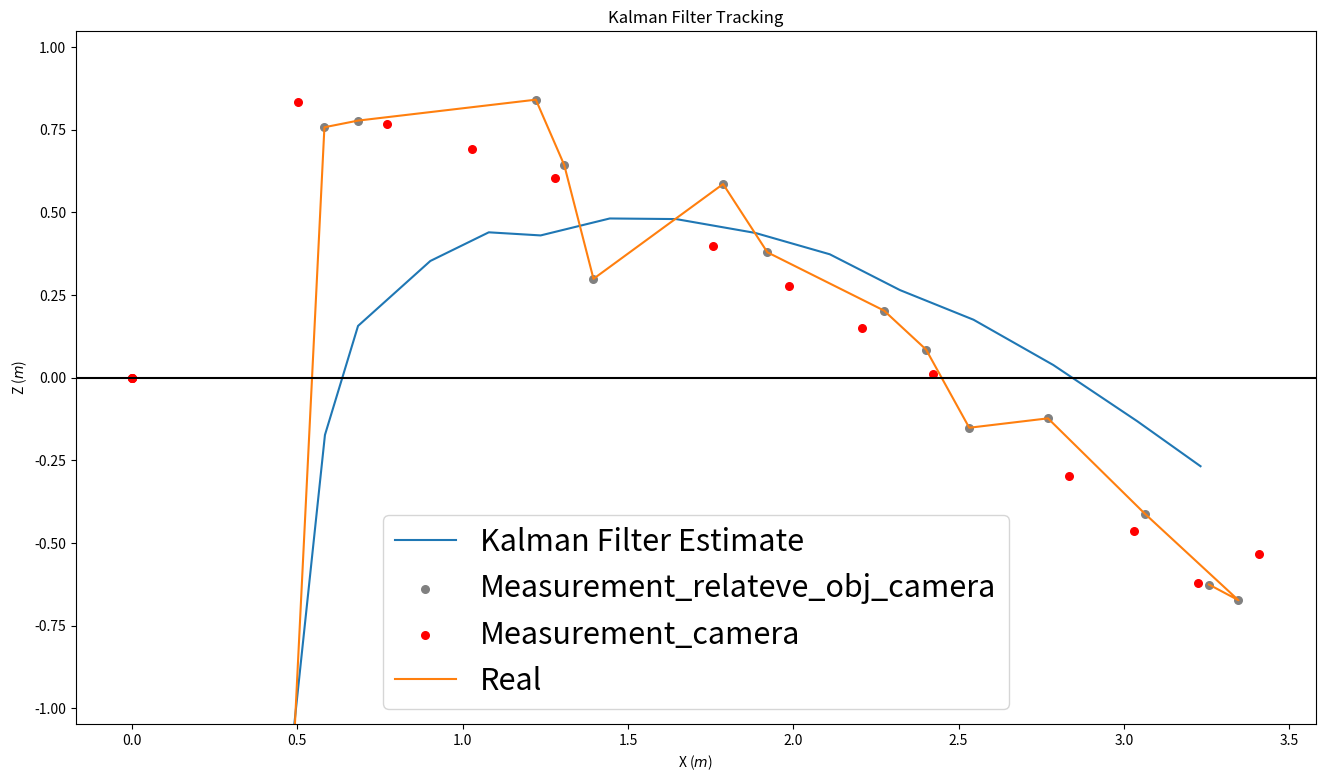

Recreate this plot in Python.
import numpy as np
import matplotlib.pyplot as plt

##################################### Initialization ###################################
P = 100.0*np.eye(9)
dt = 0.01 # Time Step between Filter Steps
# Dynamic Matrix
A = np.matrix([[1.0, 0.0, 0.0, dt, 0.0, 0.0, 1/2.0*dt**2, 0.0, 0.0],
               [0.0, 1.0, 0.0, 0.0,  dt, 0.0, 0.0, 1/2.0*dt**2, 0.0],
               [0.0, 0.0, 1.0, 0.0, 0.0,  dt, 0.0, 0.0, 1/2.0*dt**2],
               [0.0, 0.0, 0.0, 1.0, 0.0, 0.0,  dt, 0.0, 0.0],
               [0.0, 0.0, 0.0, 0.0, 1.0, 0.0, 0.0,  dt, 0.0],
               [0.0, 0.0, 0.0, 0.0, 0.0, 1.0, 0.0, 0.0,  dt],
               [0.0, 0.0, 0.0, 0.0, 0.0, 0.0, 1.0, 0.0, 0.0],
               [0.0, 0.0, 0.0, 0.0, 0.0, 0.0, 0.0, 1.0, 0.0],
               [0.0, 0.0, 0.0, 0.0, 0.0, 0.0, 0.0, 0.0, 1.0]])

# Measurement Matrix
H = np.matrix([[1.0, 0.0, 0.0, 0.0, 0.0, 0.0, 0.0, 0.0, 0.0],
               [0.0, 1.0, 0.0, 0.0, 0.0, 0.0, 0.0, 0.0, 0.0],
               [0.0, 0.0, 1.0, 0.0, 0.0, 0.0, 0.0, 0.0, 0.0]])

# Measurement Noise Covariance Matrix R
rp = 1.0**2  # Noise of Position Measurement
R = np.matrix([[rp, 0.0, 0.0],
               [0.0, rp, 0.0],
               [0.0, 0.0, rp]])

# Process Noise Covariance Matrix Q
sa = 0.1
G = np.matrix([[1/2.0*dt**2],
               [1/2.0*dt**2],
               [1/2.0*dt**2],
               [dt],
               [dt],
               [dt],
               [1.0],
               [1.0],
               [1.0]])
Q = G*G.T*sa**2

# Disturbance Control Matrix B
B = np.matrix([[0.0],
               [0.0],
               [0.0],
               [0.0],
               [0.0],
               [0.0],
               [0.0],
               [0.0],
               [0.0]])

# Control Input u, Assumed constant over time
u = 0.0
# Identity Matrix
I = np.eye(9)

# Measurements
Hz = 30.0 # Hz, frequency of IMU measurements
dt = 1.0/Hz
T = 0.5 # s measuremnt time
m = int(T/dt) # number of measurements

##################################### Data Productions ###################################

# Creation of the position data for the object
px = 0.0 # x Position Start
py = -1.0 # y Position Start
pz = 1.0 # z Position Start
vx = 10.0 # m/s Velocity at the beginning
vy = 0.0 # m/s Velocity
vz = 0.0 # m/s Velocity
c = 0.1 # Drag Resistance Coefficient
d = 0.9 # Damping
Xb=[]
Yb=[]
Zb=[]
for i in range(int(m)):
    accx = -c*vx**2  # Drag Resistance
    vx += accx*dt
    px += vx*dt
    accz = -9.806 + c*vz**2 # Gravitation + Drag
    vz += accz*dt
    pz += vz*dt
    
    if pz<0.01:
        vz=-vz*d
        pz+=0.02
    if vx<0.1:
        accx=0.0
        accz=0.0
    
    Xb.append(px)
    Yb.append(py)
    Zb.append(pz)

# Creation of the position data for the camera
t0 = 0
Xc=[0, 0, 0]
Yc=[1, 1, 1]
Zc=[2, 2, 2]
t0 = 0.1
for i in range(int(m)):
    t1 = t0+dt
    px = t1
    py = 1
    pz = t1
    t0 = t1
    Xc.append(px)
    Yc.append(py)
    Zc.append(pz)

Xbc = []
Ybc = []
Zbc = []

# Relative measurements Position_object --> Position_camera
lag = 2 #sec lag of IMU(camera)
for i,j in zip(range(int(m)+1), range(lag, int(m)+lag)):
    Xbc.append(Xb[i]-Xc[j])
    Ybc.append(Yb[i]-Yc[j])
    Zbc.append(Zb[i]-Zc[j])

# Add noise to the real position
noise= 0.1 # Sigma for position noise
Xbc_ = Xbc + noise * (np.random.randn(m))
Ybc_ = Ybc + noise * (np.random.randn(m))
Zbc_ = Zbc + noise * (np.random.randn(m))

measurements_bc = np.vstack((Xbc_,Ybc_,Zbc_))
measurements_c = np.vstack((Xbc,Ybc,Zbc))# camera produce 3d positions for object when t%5!=0
for t in range(int(m)):
    if t%5==0:
        for i in range(3):
            measurements_c[i][t] = 0.

##################################### Kalman Filter ###################################
# Initial State
x = np.matrix([0.0, 0.0, 1.0, 10.0, 0.0, 0.0, 0.0, 0.0, -9.81]).T

xt = []
yt = []
zt = []

# Kalman Filter
for filter_step in range(m):

# 1- Prediction
    # state estimation
    x = A*x + B*u
    # A = state transition model which is applied to the previous state
    # B = control-input model which is applied to the control vector u

    # Predicted covariance to describe the distribution
    # Projection of covariance
    P = A*P*A.T + Q
    # Q is expected variance

# 2- Correction
    # Kalman Gain (information gain)
    S = H*P*H.T + R # R expected variance
    K = (P*H.T) * np.linalg.pinv(S)

    # Measurement bc
    Z = measurements_bc[:,filter_step].reshape(H.shape[0],1)
    y = Z - (H*x)     # correction
    x = x + (K*y)
    
    '''# Measurement c
    Z = measurements_c[:,filter_step].reshape(H.shape[0],1)
    y = Z - (H*x)       # correction
    x = x + (K*y)'''
    
    # Covariance estimation
    P = (I - (K*H))*P

    xt.append(float(x[0]))
    yt.append(float(x[1]))
    zt.append(float(x[2]))


##################################### Plot Preditions ###################################
# Plot positions in x/z Plane
fig = plt.figure(figsize=(16,9))
plt.plot(xt,zt, label='Kalman Filter Estimate')
plt.scatter(measurements_bc[0][:],measurements_bc[2][:], label='Measurement_relateve_obj_camera', c='gray', s=30)
plt.scatter(measurements_c[0][:],measurements_c[2][:], label='Measurement_camera', c='red', s=30)
plt.plot(Xbc_, Zbc_, label='Real')
plt.title('Kalman Filter Tracking')
plt.legend(loc='best',prop={'size':22})
plt.axhline(0, color='k')
plt.axis('equal')
plt.xlabel('X ($m$)')
plt.ylabel('Z ($m$)')
plt.ylim(-2, 2);
plt.savefig('Kalman-Filter-object-StateEstimates_2mes.png', dpi=150, bbox_inches='tight')

# Error measurement
dist = np.sqrt((np.asarray(Xbc)-np.asarray(xt))**2 + (np.asarray(Ybc)-np.asarray(yt))**2 + (np.asarray(Zbc)-np.asarray(zt))**2)
print('Estimated Position is %.2fm away from object position.' % dist[-1])



